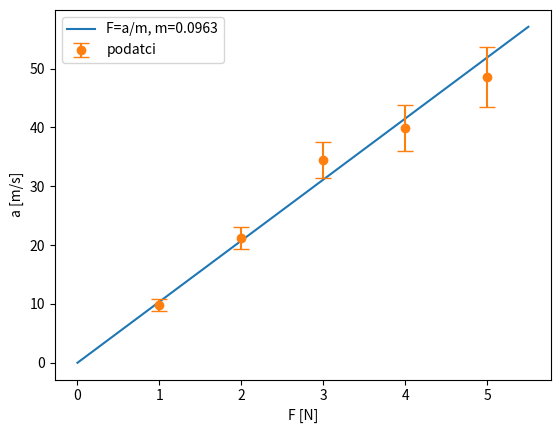

Here is the Python script that generated this plot:
import matplotlib.pyplot as plt
import numpy as np

F=[1, 2, 3, 4, 5]
a=[9.8, 21.2, 34.5, 39.9, 48.5]
err_a=[1.0, 1.9, 3.1, 3.9, 5.1]

theta=(1/(2*sum(F)/sum(np.square(err_a)))+sum(a))/sum(F)
m=1/theta
x=np.arange(0, 6, 0.5)
y=theta*x

plt.plot(x, y, label='F=a/m, m=0.0963')
plt.errorbar(F, a, err_a, fmt='o', capsize=6, label='podatci')
plt.xlabel("F [N]")
plt.ylabel("a [m/s]")
plt.legend()
plt.savefig('podatci')